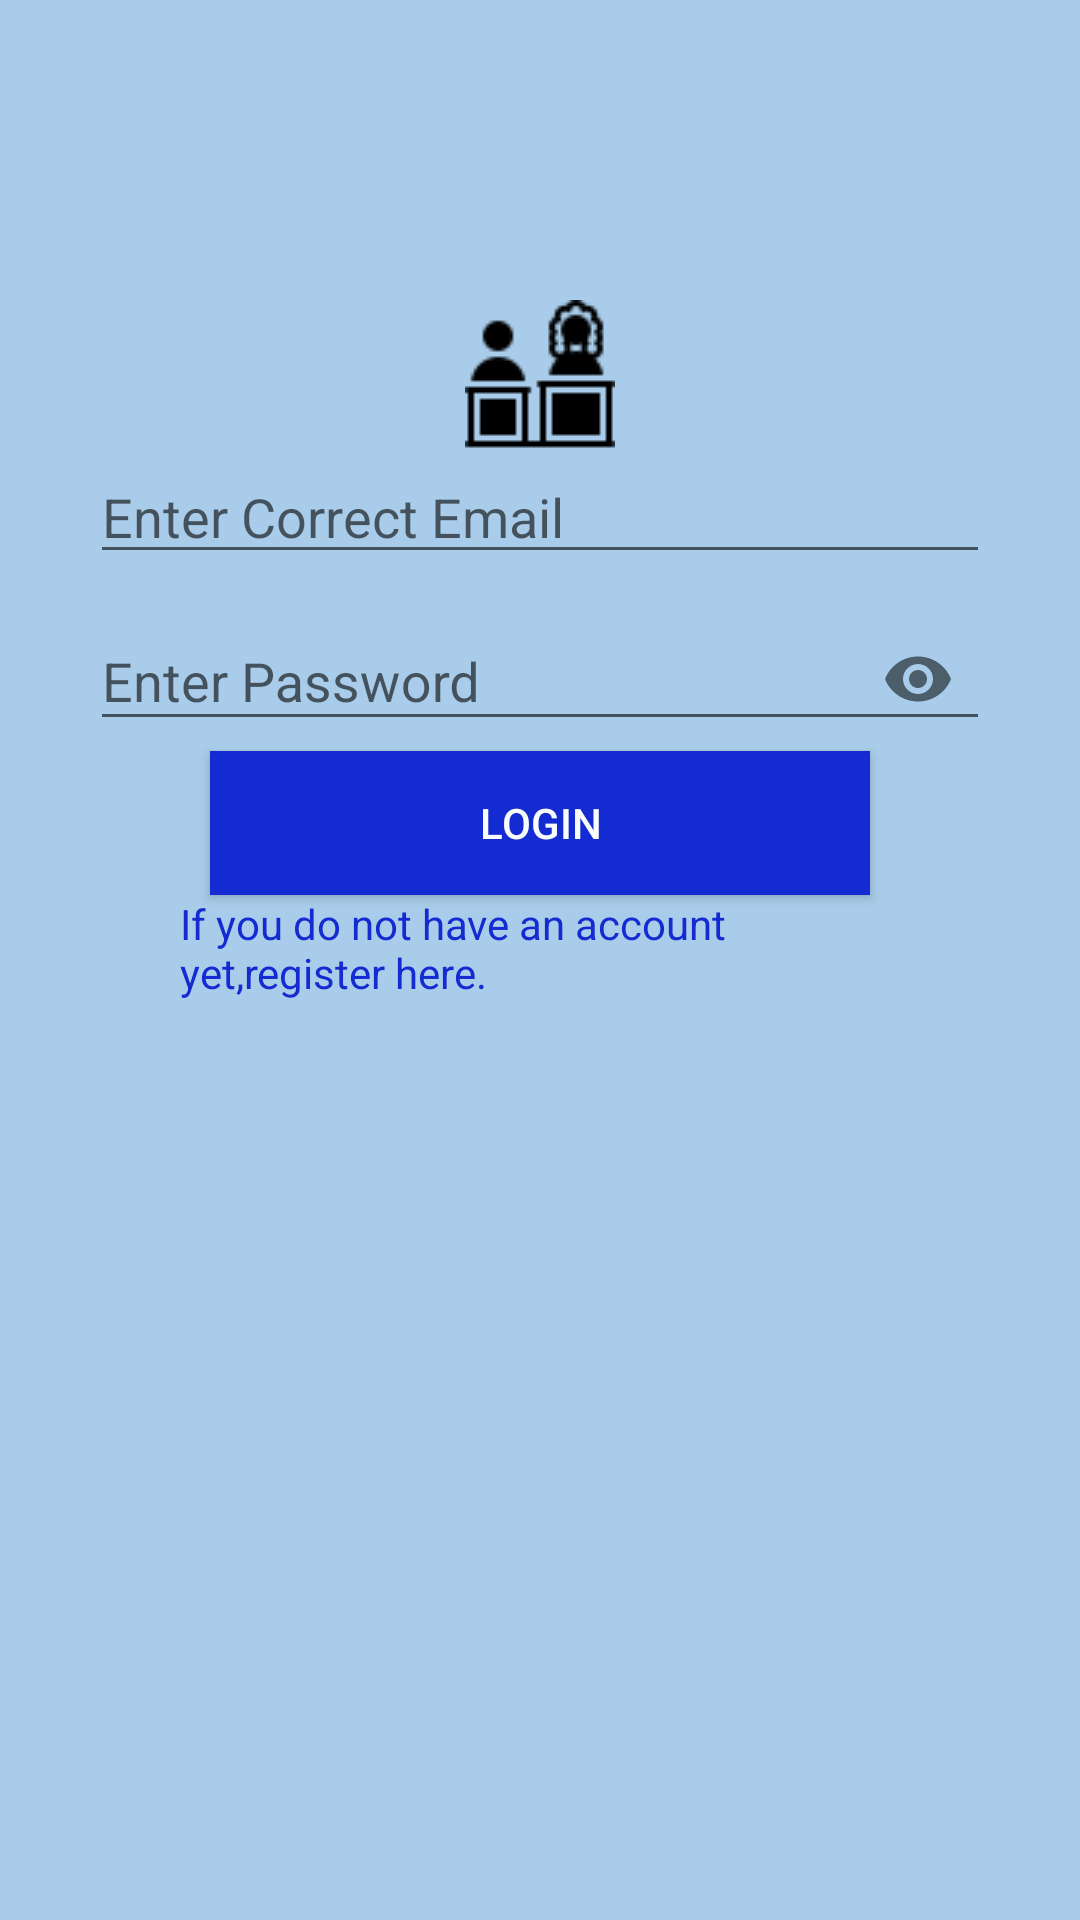

The Android layout XML behind this screen, and the referenced resources:
<!-- AndroidManifest.xml: application theme AppTheme -->
<!-- res/layout/activity_login.xml -->
<?xml version="1.0" encoding="utf-8"?>
<LinearLayout xmlns:android="http://schemas.android.com/apk/res/android"
    xmlns:app="http://schemas.android.com/apk/res-auto"
    xmlns:tools="http://schemas.android.com/tools"
    android:layout_width="match_parent"
    android:layout_height="match_parent"
    android:orientation="vertical"
    tools:context="com.zack.ok.bzhc.LoginActivity"
    android:paddingTop="100dp"
    app:passwordToggleEnabled="true"
    android:background="@color/colorBack">


<ImageView
    android:layout_width="match_parent"
    android:layout_height="wrap_content"
    android:src="@drawable/ct"/>
    <EditText
        android:id="@+id/etEmail"
        android:layout_width="match_parent"
        android:layout_height="wrap_content"
        android:ems="10"
        android:layout_marginRight="30dp"
        android:layout_marginLeft="30dp"
        android:hint="@string/enter_correct_emailcl"
        android:inputType="textEmailAddress"
        />
    <com.google.android.material.textfield.TextInputLayout
        android:layout_width="match_parent"
        android:layout_height="match_parent"
        app:passwordToggleEnabled="true">
    <EditText
        android:id="@+id/etPassword"
        android:layout_width="match_parent"
        android:layout_height="wrap_content"
        android:layout_marginLeft="30dp"
        android:layout_marginRight="30dp"
        android:ems="10"
        android:hint="@string/enter_passwordcl"
        android:inputType="textPassword"
         />
        <Button
            android:id="@+id/btnLogin"
            android:layout_marginLeft="70dp"
            android:layout_marginRight="70dp"
            android:textColor="@color/colorAccent"
            android:background="@color/colorPrimaryDark"
            android:layout_width="match_parent"
            android:layout_height="wrap_content"
            android:text="@string/logincl"
            />
        <TextView
            android:id="@+id/tvRegister"
            android:layout_width="match_parent"
            android:layout_height="wrap_content"
            android:autoLink="all"
            android:layout_marginLeft="60dp"
            android:layout_marginRight="50dp"
            android:text="@string/if_you_don_t_have_an_account_yet_register_here"
            android:textColor="@color/colorPrimaryDark"
            />
    </com.google.android.material.textfield.TextInputLayout>



</LinearLayout>
<!-- resources referenced by this layout -->
<resources>
  <color name="colorAccent">#F8FDFC</color>
  <color name="colorBack">#A8CCE9</color>
  <color name="colorPrimaryDark">#132BD1</color>
  <!-- drawable ct: png bitmap (drawable-v21, 894 bytes) -->
  <string name="enter_correct_emailcl">Enter Correct Email</string>
  <string name="enter_passwordcl">Enter Password</string>
  <string name="if_you_don_t_have_an_account_yet_register_here">If you do not have an account yet,register here.</string>
  <string name="logincl">Login</string>
  <style name="AppTheme" parent="Theme.AppCompat.Light.DarkActionBar">
          
          <item name="colorPrimary">@color/colorPrimary</item>
          <item name="colorPrimaryDark">@color/colorPrimaryDark</item>
          <item name="colorAccent">@color/colorAccent</item>
      </style>
  <color name="colorPrimary">#168D8D</color>
</resources>
